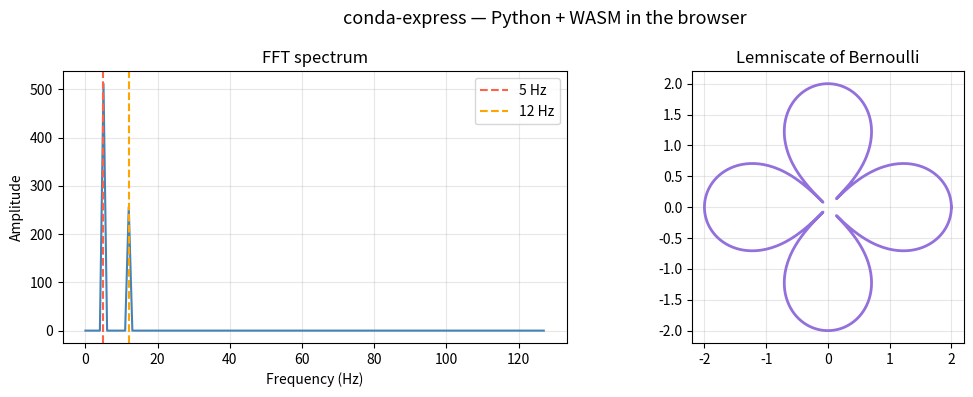

This chart was generated by the following Python code:
import sys, platform

print(f"Python:     {sys.version.split()[0]}")
print(f"Platform:   {sys.platform} / {platform.machine()}")

if hasattr(sys, '_emscripten_info'):
    v = sys._emscripten_info.emscripten_version
    print(f"Emscripten: {'.'.join(str(x) for x in v)}")
    print(f"Server:     none — this runs in your browser")
else:
    print("(not running in Emscripten)")

import numpy as np
import matplotlib
import matplotlib.pyplot as plt

# FFT of a composite sine wave
t = np.linspace(0, 1, 1024, endpoint=False)
signal = np.sin(2 * np.pi * 5 * t) + 0.5 * np.sin(2 * np.pi * 12 * t)
fft = np.fft.rfft(signal)
freqs = np.fft.rfftfreq(len(t))

# Lemniscate of Bernoulli (∞)
theta = np.linspace(0, 2 * np.pi, 500)
r = 2.0 * np.sqrt(np.abs(np.cos(2 * theta)))
x, y = r * np.cos(theta), r * np.sin(theta)

fig, (ax1, ax2) = plt.subplots(1, 2, figsize=(11, 4))
fig.suptitle("conda-express — Python + WASM in the browser", fontsize=13)

ax1.plot(freqs[:len(freqs)//4] * 1024, np.abs(fft[:len(freqs)//4]),
         color='steelblue', linewidth=1.5)
ax1.axvline(5, color='tomato', ls='--', label='5 Hz')
ax1.axvline(12, color='orange', ls='--', label='12 Hz')
ax1.set(title="FFT spectrum", xlabel="Frequency (Hz)", ylabel="Amplitude")
ax1.legend(); ax1.grid(alpha=0.3)

ax2.plot(x, y, color='mediumpurple', linewidth=2)
ax2.set(title="Lemniscate of Bernoulli", aspect='equal')
ax2.grid(alpha=0.3)

plt.tight_layout()
plt.show()
print(f"numpy {np.__version__}, matplotlib {matplotlib.__version__}")

%load_ext conda_emscripten

%conda install lz4

%conda list

%conda remove lz4
